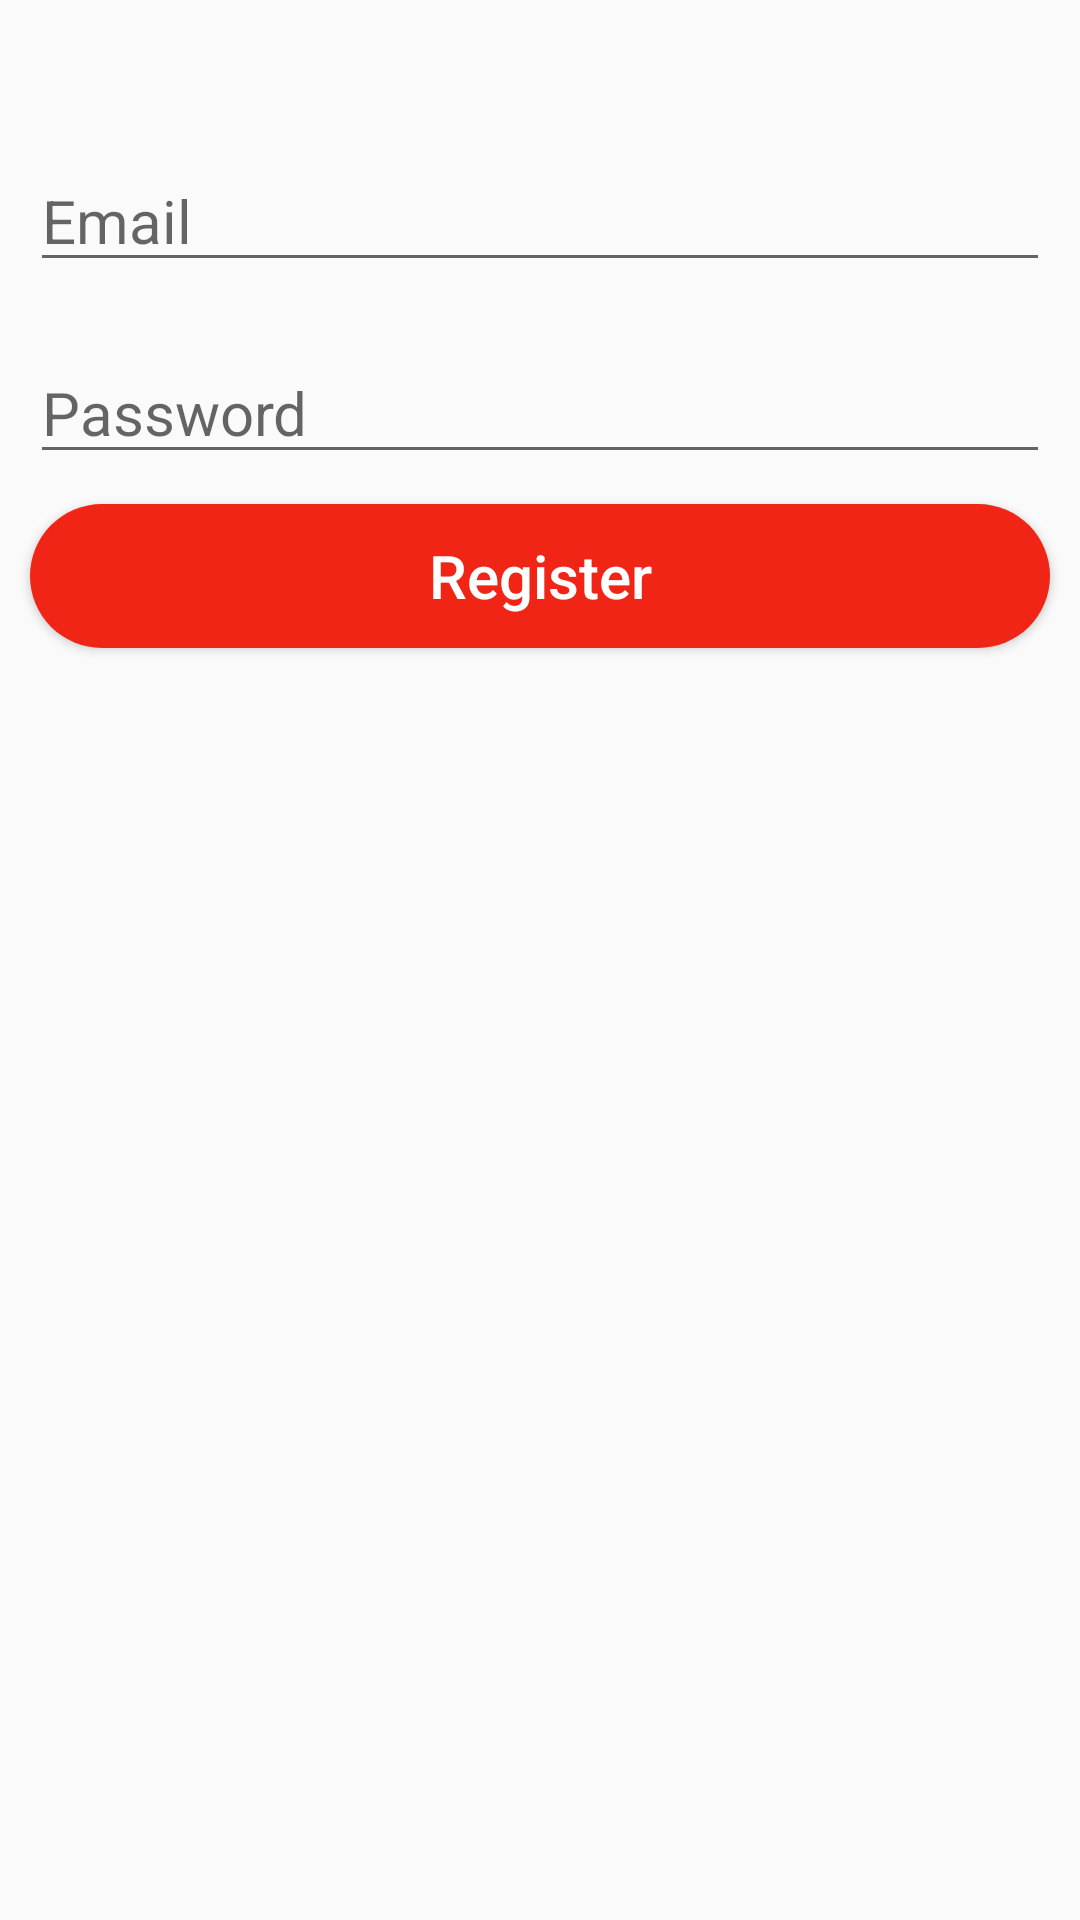

Here is an Android app screen rendered from its layout file. Give the layout XML and the strings, colors and styles it references.
<!-- AndroidManifest.xml: application theme AppTheme -->
<!-- res/layout/activity_register_screen2.xml -->
<?xml version="1.0" encoding="utf-8"?>
<LinearLayout xmlns:android="http://schemas.android.com/apk/res/android"
    xmlns:app="http://schemas.android.com/apk/res-auto"
    xmlns:tools="http://schemas.android.com/tools"
    android:layout_width="match_parent"
    android:layout_height="match_parent"
    android:orientation="vertical"
    tools:context=".RegisterScreen2">

    <EditText
        android:layout_width="match_parent"
        android:layout_height="wrap_content"
        android:layout_marginTop="50dp"
        android:id="@+id/etEmailReg"
        android:hint="Email"
        android:layout_marginRight="10dp"
        android:layout_marginLeft="10dp"
        android:textSize="20dp"/>
    <EditText
        android:layout_width="match_parent"
        android:layout_height="wrap_content"
        android:layout_marginTop="20dp"
        android:layout_marginRight="10dp"
        android:layout_marginLeft="10dp"
        android:id="@+id/etPasswordReg"
        android:inputType="textPassword"
        android:hint="Password"
        android:textSize="20dp"/>

    <Button
        android:layout_width="match_parent"
        android:layout_height="wrap_content"
        android:id="@+id/btnRegisterReg"
        android:text="Register"
        android:textAllCaps="false"
        android:textColor="#fff"
        android:textSize="20dp"
        android:layout_marginRight="10dp"
        android:background="@drawable/buttonbackground"
        android:layout_marginTop="10dp"
        android:layout_marginLeft="10dp"/>

</LinearLayout>
<!-- resources referenced by this layout -->
<resources>
  <!-- drawable buttonbackground (drawable) -->
  <?xml version="1.0" encoding="utf-8"?>
  <shape android:shape="rectangle" xmlns:android="http://schemas.android.com/apk/res/android">
      <solid android:color="@color/colorBoldRed"/>
      <corners android:radius="50dp"/>
  </shape>
  <style name="AppTheme" parent="Theme.AppCompat.Light.DarkActionBar">
          
          <item name="colorPrimary">@color/colorBoldRed</item>
          <item name="colorPrimaryDark">@color/colorTopMostRed</item>
          <item name="colorAccent">@color/colorAccent</item>
      </style>
  <color name="colorBoldRed">#F12516</color>
  <color name="colorTopMostRed">#E61515</color>
  <color name="colorAccent">#03DAC5</color>
</resources>
